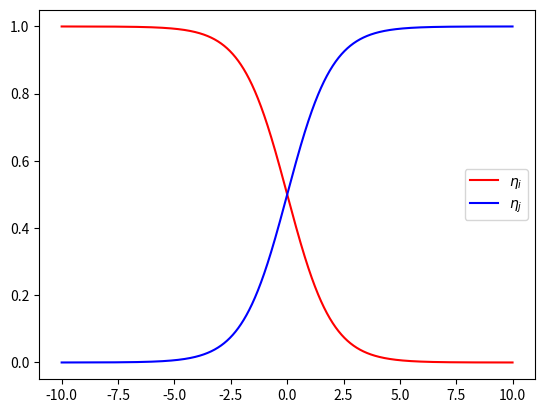

Reproduce this figure in Python.
# This script recreates figures 4 in Moelans et al. Phys Rev. B 78, 024113 (2008),
# which represents the equilibrium profiles of the phase field variables.
# TODO: Moelans says that she had to do a numerical integration to calculate
# the profiles for different values of gamma.  Only for gamma = 1.5 will you get
# what is currently displayed.

from __future__ import division
from math import tanh, sqrt
from matplotlib.pyplot import plot, xlim, ylim, xlabel, ylabel, title, legend, show
from numpy import arange

def calcEtai(x, m = 1, kappa = 2):
    return float(1 / 2 * (1 - tanh(sqrt(m / (2 * kappa)) * x)))

def calcEtaj(x, m = 1, kappa = 2):
    return float(1 / 2 * (1 + tanh(sqrt(m / (2 * kappa)) * x)))

gamma = [1, 1.5, 2, 4]
eta_i = []
eta_j = []
distance = []
etai_plus_etaj = []
etas = []
distances = []

for x in arange(-10, 10, 0.01):
    distance.append(float(x))
    eta_i.append(calcEtai(x))
    eta_j.append(calcEtaj(x))

#for i in range(0, len(eta_i)):
#    etai_plus_etaj.append(eta_i[i] + eta_j[i])

plot(distance, eta_i, 'r-', label=r'$\eta_i$')
plot(distance, eta_j, 'b-', label=r'$\eta_j$') # TODO: figure out how to label two lines as the same entry
legend()
show()
